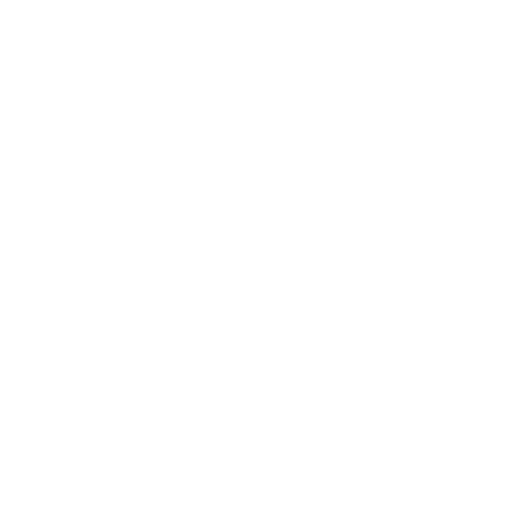
t = 0.00 s
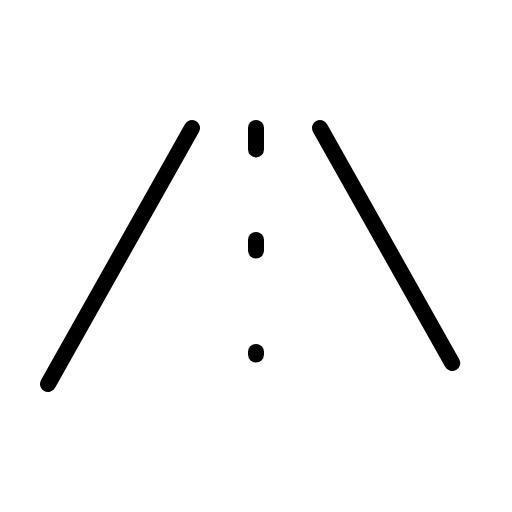
t = 1.50 s
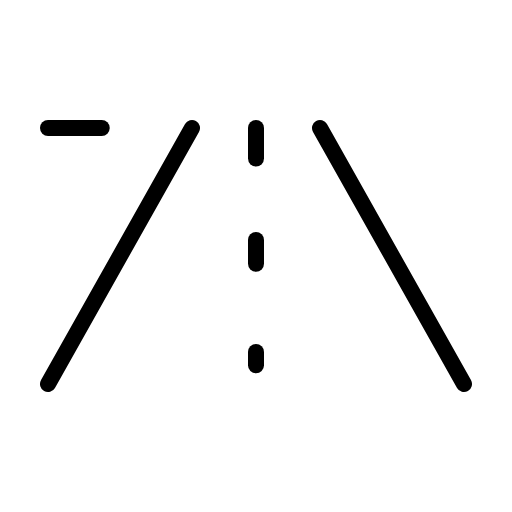
t = 1.88 s
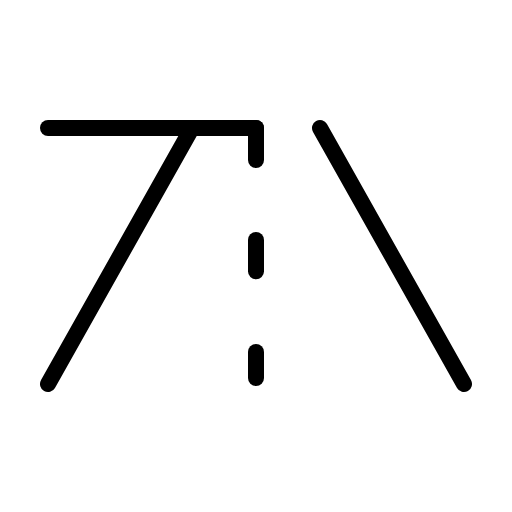
t = 2.25 s
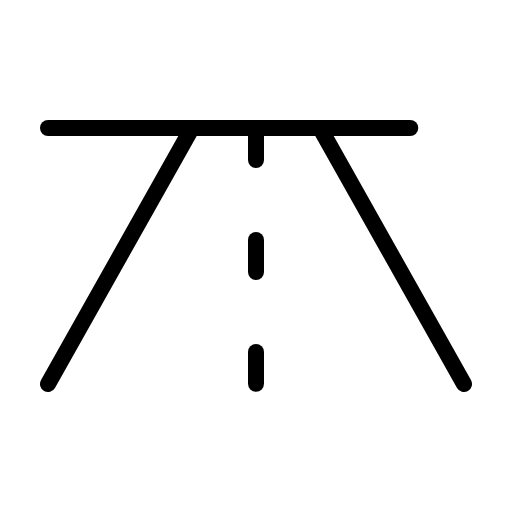
t = 2.63 s
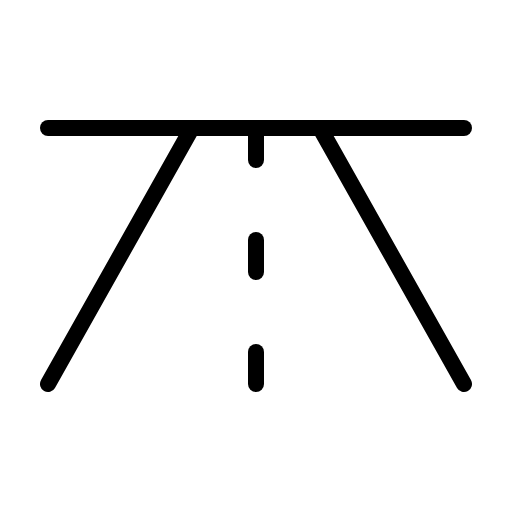
t = 3.00 s

The animated SVG that drew these frames (rendered in a browser with its animation timeline set to each time). Animation: 1 CSS @keyframes rule; one cycle of 3.00 s.

<svg xmlns="http://www.w3.org/2000/svg" viewBox="0 0 256 256">
  <style>
    .draw-line {
      stroke-dasharray: 1;
      stroke-dashoffset: 1;
      animation: phosphor-draw-in 1.5s ease-in-out forwards;
    }
    @keyframes phosphor-draw-in {
      to { stroke-dashoffset: 0; }
    }
  </style><rect width="256" height="256" fill="none"/><line x1="96" y1="64" x2="24" y2="192" fill="none" stroke="currentColor" stroke-linecap="round" stroke-linejoin="round" stroke-width="8" class="draw-line" pathLength="1" style="animation-delay: 0s"/><line x1="160" y1="64" x2="232" y2="192" fill="none" stroke="currentColor" stroke-linecap="round" stroke-linejoin="round" stroke-width="8" class="draw-line" pathLength="1" style="animation-delay: 0.3s"/><line x1="128" y1="64" x2="128" y2="80" fill="none" stroke="currentColor" stroke-linecap="round" stroke-linejoin="round" stroke-width="8" class="draw-line" pathLength="1" style="animation-delay: 0.6s"/><line x1="128" y1="120" x2="128" y2="136" fill="none" stroke="currentColor" stroke-linecap="round" stroke-linejoin="round" stroke-width="8" class="draw-line" pathLength="1" style="animation-delay: 0.9s"/><line x1="128" y1="176" x2="128" y2="192" fill="none" stroke="currentColor" stroke-linecap="round" stroke-linejoin="round" stroke-width="8" class="draw-line" pathLength="1" style="animation-delay: 1.2s"/><line x1="24" y1="64" x2="232" y2="64" fill="none" stroke="currentColor" stroke-linecap="round" stroke-linejoin="round" stroke-width="8" class="draw-line" pathLength="1" style="animation-delay: 1.5s"/></svg>
